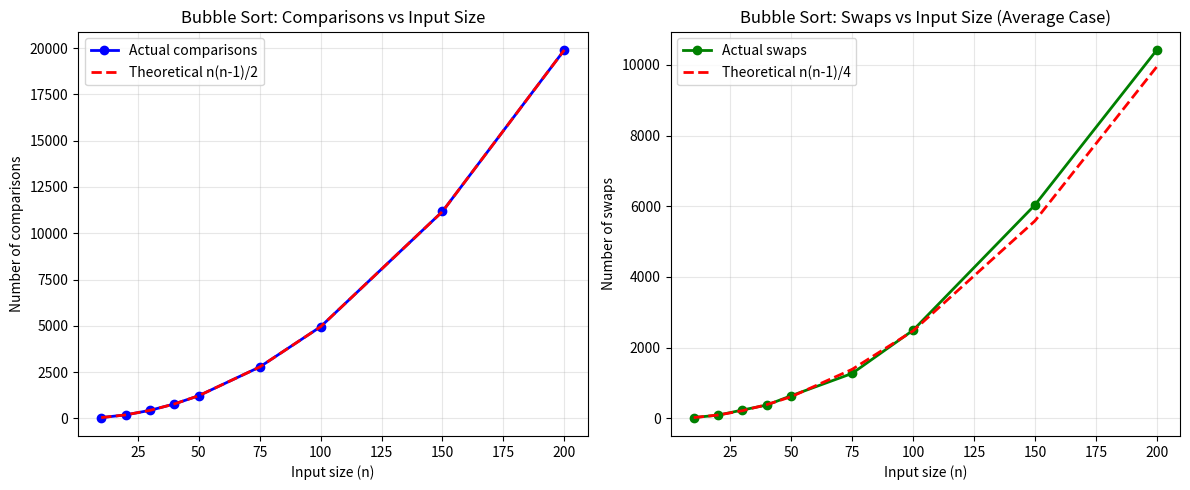

Python code for this plot:
import random
import matplotlib.pyplot as plt
import numpy as np

# 1. Complexity Analysis Formulas:
# For bubble sort on n elements:
# (i) Number of comparisons: Always n*(n-1)/2 (regardless of input order)
# (ii) Average-case number of swaps: n*(n-1)/4 (for randomly ordered input)


#4 The number of comparisons matches the theoretical formula n(n-1)/2 for all input sizes. It shows that the bubble sort always does the same 
# amount of comparisons despite the input order. However the swap counts are close but not identical to the theoretical predictions. 
# The statistical version was the most accurate to an average case because we used a randomly filled array.

def bubble_sort_with_counts(arr):
    """Bubble sort that counts comparisons and swaps"""
    n = len(arr)
    comparisons = 0
    swaps = 0
    
    arr_copy = arr.copy()
    
    for i in range(n):
        for j in range(0, n-i-1):
            comparisons += 1
            if arr_copy[j] > arr_copy[j+1]:
                arr_copy[j], arr_copy[j+1] = arr_copy[j+1], arr_copy[j]
                swaps += 1
    
    return arr_copy, comparisons, swaps

def run_experiments():
    """Run bubble sort on inputs of increasing size"""
    sizes = [10, 20, 30, 40, 50, 75, 100, 150, 200]
    results = []
    
    for n in sizes:
        arr = [random.randint(1, 1000) for _ in range(n)]
        
        sorted_arr, comparisons, swaps = bubble_sort_with_counts(arr)
        
        results.append({
            'n': n,
            'comparisons': comparisons,
            'swaps': swaps
        })
        
        print(f"n={n}: comparisons={comparisons}, swaps={swaps}")
    
    return results

def plot_results(results):
    """Plot comparison and swap counts"""
    n_values = [r['n'] for r in results]
    comparisons = [r['comparisons'] for r in results]
    swaps = [r['swaps'] for r in results]
    
    theoretical_comparisons = [n*(n-1)/2 for n in n_values]
    theoretical_swaps = [n*(n-1)/4 for n in n_values]  
    
    fig, (ax1, ax2) = plt.subplots(1, 2, figsize=(12, 5))
    
    ax1.plot(n_values, comparisons, 'bo-', label='Actual comparisons', linewidth=2)
    ax1.plot(n_values, theoretical_comparisons, 'r--', label='Theoretical n(n-1)/2', linewidth=2)
    ax1.set_xlabel('Input size (n)')
    ax1.set_ylabel('Number of comparisons')
    ax1.set_title('Bubble Sort: Comparisons vs Input Size')
    ax1.legend()
    ax1.grid(True, alpha=0.3)
    
    ax2.plot(n_values, swaps, 'go-', label='Actual swaps', linewidth=2)
    ax2.plot(n_values, theoretical_swaps, 'r--', label='Theoretical n(n-1)/4', linewidth=2)
    ax2.set_xlabel('Input size (n)')
    ax2.set_ylabel('Number of swaps')
    ax2.set_title('Bubble Sort: Swaps vs Input Size (Average Case)')
    ax2.legend()
    ax2.grid(True, alpha=0.3)
    
    plt.tight_layout()
    plt.show()
    
    print("\n=== Complexity Analysis ===")
    print("1. Comparisons formula: n*(n-1)/2")
    print("   - Each pass compares adjacent pairs")
    print("   - First pass: n-1 comparisons")
    print("   - Second pass: n-2 comparisons")
    print("   - Total: (n-1) + (n-2) + ... + 1 = n*(n-1)/2")
    print()
    print("2. Average-case swaps formula: n*(n-1)/4")
    print("   - Probability that two random elements are out of order: 0.5")
    print("   - Each comparison has 50% chance of requiring a swap")
    print("   - Average swaps = 0.5 * comparisons = n*(n-1)/4")

if __name__ == "__main__":
    print("Running bubble sort complexity analysis...\n")
    
    results = run_experiments()
    
    plot_results(results)
    
    print("\n=== Verification ===")
    for r in results:
        n = r['n']
        actual_comparisons = r['comparisons']
        actual_swaps = r['swaps']
        theoretical_comparisons = n*(n-1)/2
        theoretical_swaps = n*(n-1)/4
        
        print(f"n={n}:")
        print(f"  Comparisons: actual={actual_comparisons}, theoretical={theoretical_comparisons:.0f}")
        print(f"  Swaps: actual={actual_swaps}, theoretical={theoretical_swaps:.0f}")
        print(f"  Swaps ratio: {actual_swaps/theoretical_swaps:.2f} (expected ~1.0)")